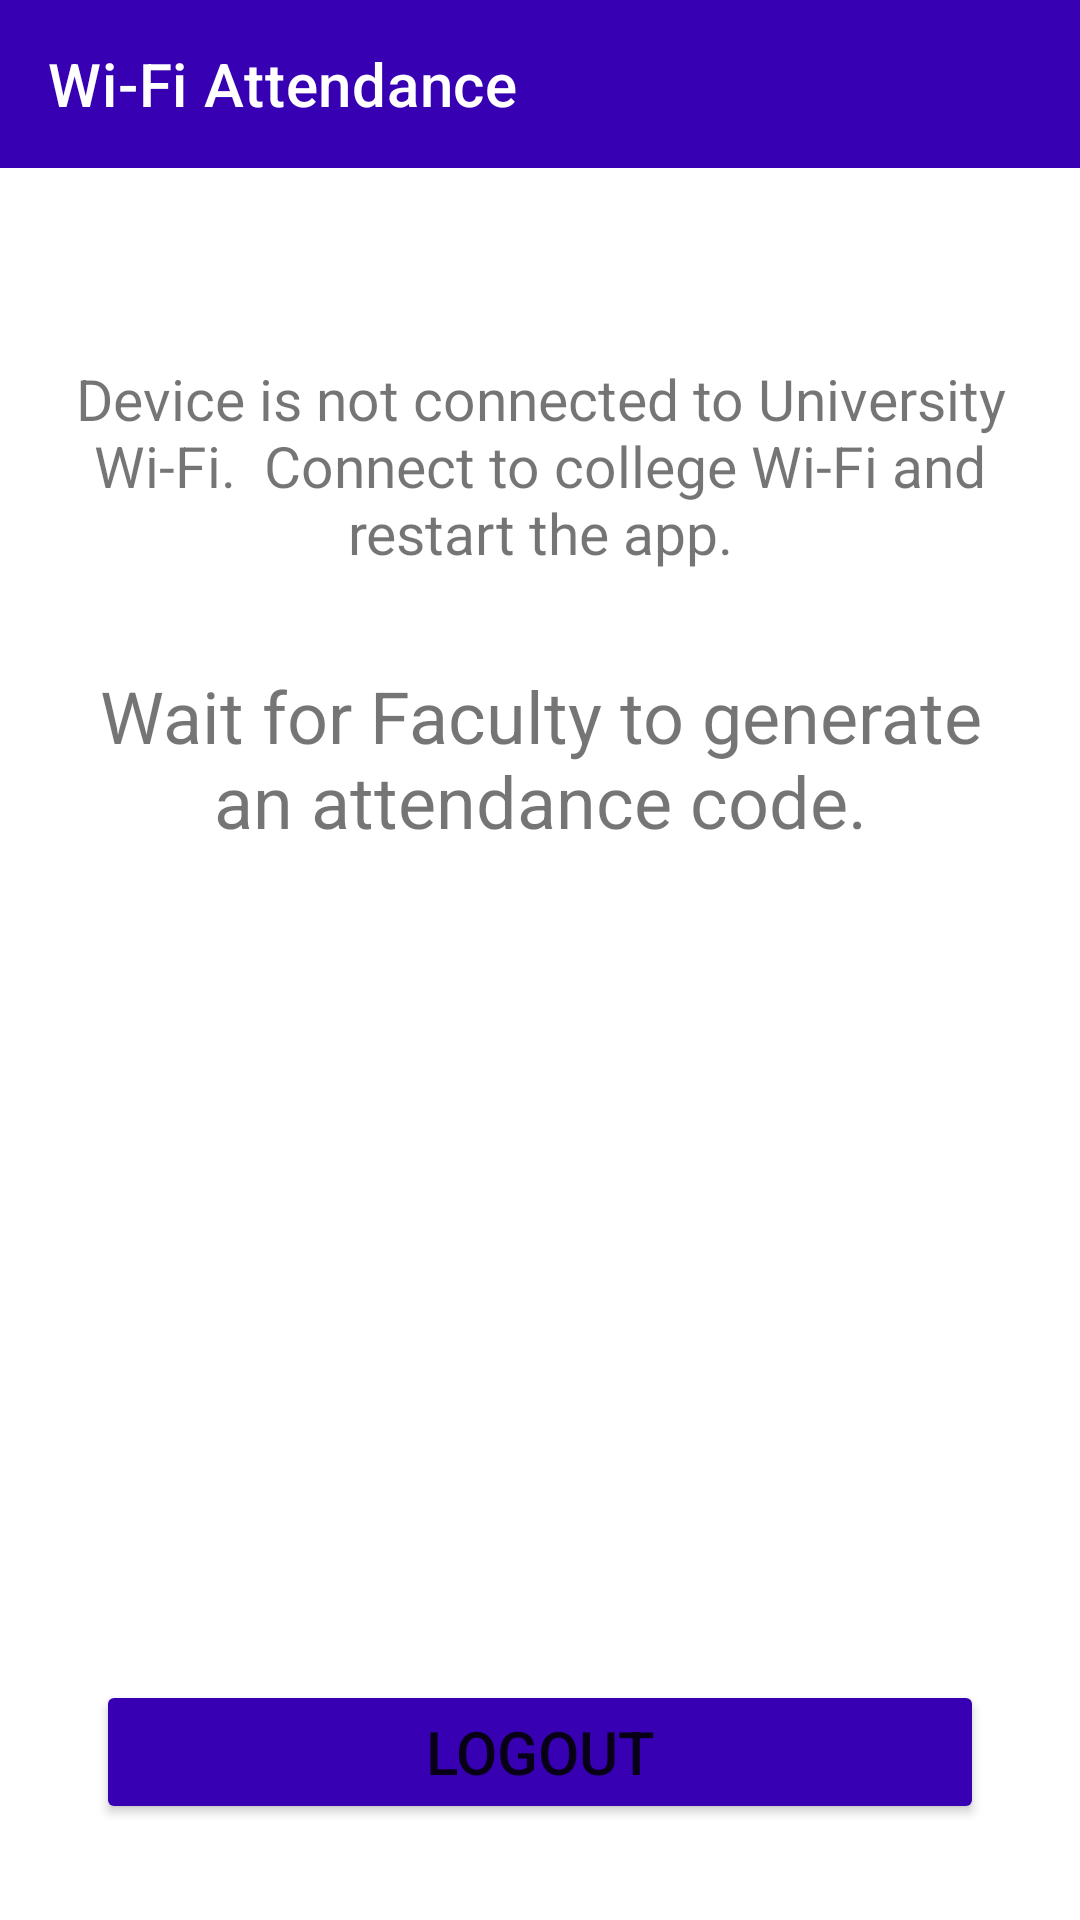

The Android layout XML behind this screen, and the referenced resources:
<!-- AndroidManifest.xml: application theme Theme.AttendanceUserApp -->
<!-- res/layout/activity_main.xml -->
<?xml version="1.0" encoding="utf-8"?>
<RelativeLayout xmlns:android="http://schemas.android.com/apk/res/android"
    xmlns:app="http://schemas.android.com/apk/res-auto"
    xmlns:tools="http://schemas.android.com/tools"
    android:layout_width="match_parent"
    android:layout_height="match_parent"
    android:background="#fff"
    tools:context=".MainActivity">

    <androidx.appcompat.widget.Toolbar
        android:id="@+id/toolbar"
        android:layout_width="match_parent"
        android:layout_height="wrap_content"
        app:title="Wi-Fi Attendance"
        app:titleTextColor="@color/white"
        android:background="@color/purple_700"
        android:minHeight="?attr/actionBarSize"
        android:theme="?attr/actionBarTheme" />

    <TextView
        android:id="@+id/txt_ssid"
        android:layout_width="match_parent"
        android:layout_height="wrap_content"
        android:layout_below="@+id/toolbar"
        android:text="Device is not connected to University Wi-Fi.  Connect to college Wi-Fi and restart the app."
        android:layout_marginTop="64dp"
        android:layout_marginHorizontal="16dp"
        android:textSize="19sp"
        android:textAlignment="center"/>

    <TextView
        android:id="@+id/txt_waitForAttendance"
        android:layout_width="match_parent"
        android:layout_height="wrap_content"
        android:layout_below="@+id/txt_ssid"
        android:text="Wait for Faculty to generate an attendance code."
        android:layout_margin="32dp"
        android:gravity="center"
        android:textSize="24sp"/>

    <EditText
        android:id="@+id/edt_code"
        android:layout_width="match_parent"
        android:layout_height="wrap_content"
        android:layout_below="@+id/txt_ssid"
        android:layout_margin="32dp"
        android:textSize="20sp"
        android:inputType="number"
        android:maxLength="4"
        android:visibility="invisible"/>

    <Button
        android:id="@+id/btn_submit"
        android:layout_width="wrap_content"
        android:layout_height="wrap_content"
        android:layout_below="@+id/edt_code"
        android:layout_centerHorizontal="true"
        android:layout_marginStart="16dp"
        android:layout_marginTop="16dp"
        android:layout_marginEnd="16dp"
        android:layout_marginBottom="16dp"
        android:backgroundTint="@color/cardview_dark_background"
        android:onClick="checkCode"
        android:text="Submit Code"
        android:textSize="20sp"
        android:visibility="invisible" />

    <Button
        android:id="@+id/btn_logout"
        android:layout_width="match_parent"
        android:layout_height="wrap_content"
        android:text="@string/logout"
        android:layout_alignParentBottom="true"
        android:layout_margin="32dp"
        android:textSize="20sp"
        android:visibility="visible"
        android:backgroundTint="@color/purple_700"
        android:onClick="logout"/>

</RelativeLayout>
<!-- resources referenced by this layout -->
<resources>
  <color name="purple_700">#FF3700B3</color>
  <color name="white">#FFFFFFFF</color>
  <string name="logout">Logout</string>
  <style name="Theme.AttendanceUserApp" parent="Theme.MaterialComponents.DayNight.NoActionBar">
          
          <item name="colorPrimary">@color/purple_500</item>
          <item name="colorPrimaryVariant">@color/purple_700</item>
          <item name="colorOnPrimary">@color/white</item>
          
          <item name="colorSecondary">@color/teal_200</item>
          <item name="colorSecondaryVariant">@color/teal_700</item>
          <item name="colorOnSecondary">@color/black</item>
          
          <item name="android:statusBarColor" tools:targetApi="l">?attr/colorPrimaryVariant</item>
          
      </style>
  <color name="purple_500">#FF6200EE</color>
  <color name="teal_200">#FF03DAC5</color>
  <color name="teal_700">#FF018786</color>
  <color name="black">#FF000000</color>
</resources>
